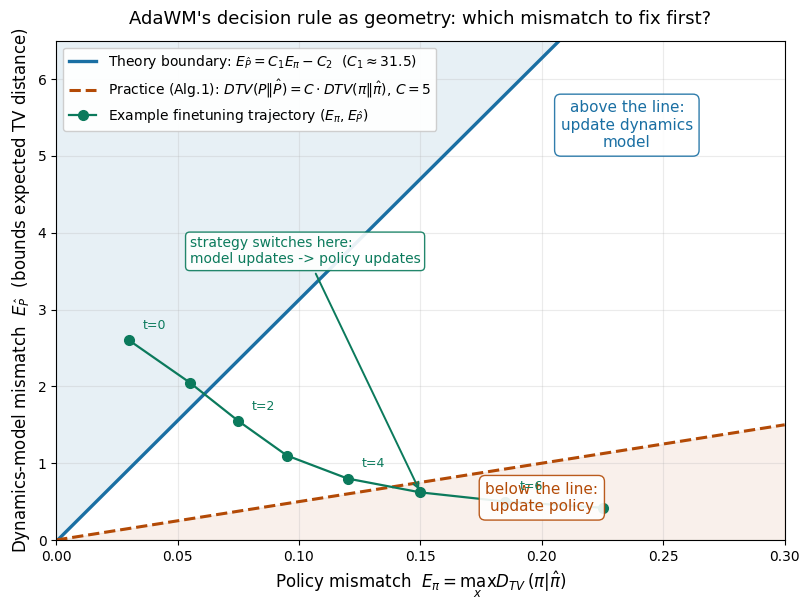

Write Python code to recreate this figure. (Note: this script raises an exception after producing the figure.)
# -*- coding: utf-8 -*-
"""AdaWM: Theorem 1 的判决规则画成几何。

横轴: 策略失配 E_pi (论文定义的 max_x DTV(pi || pi_hat))
纵轴: 动力学模型失配 E_{Phat} (E_pi[DTV(P || Phat)] 的上界)

理论判据: 若 E_{Phat} >= C1 * E_pi - C2, 则模型失配主导 -> 更新动力学模型;
否则策略失配主导 -> 更新策略。
即 (E_pi, E_{Phat}) 平面上的一条分界直线, 直线之上更新模型, 之下更新策略。

图中还放了两条线做对比:
  蓝线: 用附录 Table 6 的 DreamerV3 默认值算出的理论 C1
        (gamma=0.997, K=H=15, r_max=1 -> C1 ~= 31.5)
  红虚线: 实现中实际用的简化判据 DTV(P||Phat) > C * DTV(pi||pihat),
        取论文 Table 4 最优的 C=5 附近。
两条线的斜率差, 就是"理论判据太保守、实现只能调参"的直观证据。

另画一条示意的微调轨迹: 起点模型失配主导(直线上方), 随微调进行
两点失配都下降, 穿过分界线后策略切换为更新策略。
"""
import numpy as np
import matplotlib
matplotlib.use("Agg")
import matplotlib.pyplot as plt

plt.rcParams["font.family"] = "DejaVu Sans"
plt.rcParams["axes.unicode_minus"] = False

# ---- 理论 C1 的具体数值 ----
gamma = 0.997
K = 15
r_max = 1.0
C1_theory = 2 * r_max * (1 - gamma ** K) / (gamma - gamma ** 2) + 2
print(f"C1_theory (gamma={gamma}, K={K}, r_max={r_max}) = {C1_theory:.2f}")
C_practice = 5.0  # Table 4 最优附近

fig, ax = plt.subplots(figsize=(8.2, 6.2))

x = np.linspace(0, 0.30, 200)
C2 = 0.02  # 示意值: C2 = gamma^{K-1} E_max / (2 Gamma), 量级小, 只做平移
ax.plot(x, C1_theory * x - C2, color="#1a6fa3", lw=2.4,
        label=f"Theory boundary: $E_{{\\hat P}} = C_1 E_\\pi - C_2$  ($C_1\\approx{C1_theory:.1f}$)")
ax.plot(x, C_practice * x, color="#b34a06", lw=2.2, ls="--",
        label=f"Practice (Alg.1): $DTV(P\\|\\hat P) = C\\cdot DTV(\\pi\\|\\hat\\pi)$, $C=5$")

# 区域标注
ax.fill_between(x, C1_theory * x - C2, 9.5, color="#1a6fa3", alpha=0.10)
ax.fill_between(x, 0, np.minimum(C_practice * x, 9.5), color="#b34a06", alpha=0.08)
ax.text(0.235, 5.4, "above the line:\nupdate dynamics\nmodel", color="#1a6fa3",
        fontsize=11, ha="center", va="center",
        bbox=dict(boxstyle="round,pad=0.4", fc="white", ec="#1a6fa3", alpha=0.9))
ax.text(0.20, 0.55, "below the line:\nupdate policy", color="#b34a06",
        fontsize=11, ha="center", va="center",
        bbox=dict(boxstyle="round,pad=0.4", fc="white", ec="#b34a06", alpha=0.9))

# 示意微调轨迹: (E_pi, E_Phat) 随步骤下降, 穿过理论分界线
traj = np.array([
    [0.030, 2.60], [0.055, 2.05], [0.075, 1.55], [0.095, 1.10],
    [0.120, 0.80], [0.150, 0.62], [0.185, 0.50], [0.225, 0.42],
])
ax.plot(traj[:, 0], traj[:, 1], "o-", color="#0b7a5c", ms=7, lw=1.6,
        label="Example finetuning trajectory $(E_\\pi, E_{\\hat P})$")
for i, (px, py) in enumerate(traj[::2]):
    ax.annotate(f"t={i * 2}", (px, py), textcoords="offset points",
                xytext=(10, 8), fontsize=9, color="#0b7a5c")
ax.annotate("strategy switches here:\nmodel updates -> policy updates",
            xy=(0.150, 0.62), xytext=(0.055, 3.6),
            arrowprops=dict(arrowstyle="->", color="#0b7a5c", lw=1.4),
            fontsize=10, color="#0b7a5c",
            bbox=dict(boxstyle="round,pad=0.3", fc="white", ec="#0b7a5c", alpha=0.9))

ax.set_xlim(0, 0.30)
ax.set_ylim(0, 6.5)
ax.set_xlabel("Policy mismatch  $E_\\pi = \\max_x D_{TV}(\\pi|\\hat\\pi)$", fontsize=12)
ax.set_ylabel("Dynamics-model mismatch  $E_{\\hat P}$  (bounds expected TV distance)",
              fontsize=12)
ax.set_title("AdaWM's decision rule as geometry: which mismatch to fix first?",
             fontsize=13, pad=12)
ax.legend(loc="upper left", fontsize=10, framealpha=0.95)
ax.grid(alpha=0.25)
fig.tight_layout()
fig.savefig("/home/hatch/workspace/your_files/paper-xray-100/papers/052-WM-adawm/fig-decision-plane.png",
            dpi=150)
print("saved fig-decision-plane.png")
